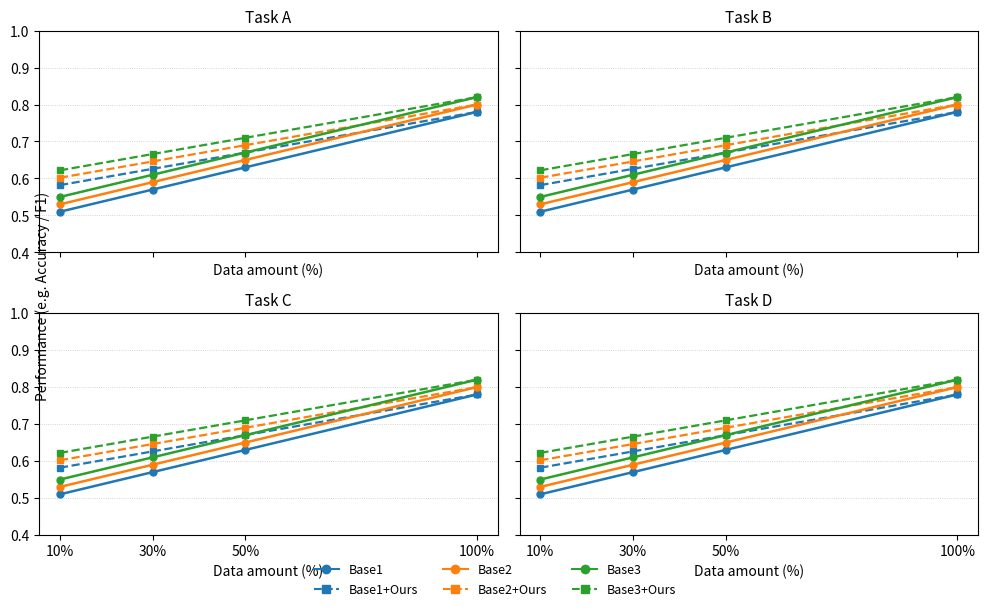

Reproduce this figure in Python.
import numpy as np
import matplotlib.pyplot as plt
from matplotlib.lines import Line2D

# ------------------ 可编辑区域（替换为你自己的数据） ------------------
tasks = ["Task A", "Task B", "Task C", "Task D"]

# 数据量点（可以是百分比或样本数），按升序排列
# 例如：[10, 30, 50, 100] 表示 10%,30%,50%,100%
data_amounts = np.array([10, 30, 50, 100])

# 方法定义：3 个 baseline，和对应的 baseline + Ours
base_methods = ["Base1", "Base2", "Base3"]
methods = []
for m in base_methods:
    methods.append(m)
    methods.append(m + "+Ours")
n_methods = len(methods)

# performance 示例数据：字典 -> 每个 task 对应一个 (n_methods, n_data_amounts) 数组
# 数值范围为 0..1（比如 accuracy / F1）；替换为你真实的实验值
# 这里用合成数据作为示例（你需要把这些数换成真实结果）
performance = {}
np.random.seed(0)
for t in tasks:
    # 生成示例：baseline 随数据增多慢慢提升；+Ours 在低数据点有较高提升
    perf = []
    for i, base in enumerate(base_methods):
        baseline_curve = 0.5 + 0.3 * (data_amounts / data_amounts.max())  # baseline 趋势
        # 给每个 baseline 加一点差异
        baseline_curve += 0.02 * (i - 1)
        ours_curve = baseline_curve.copy()
        # 我们的插件在小数据量有明显提升（示例）
        ours_curve += 0.08 * (1.0 - data_amounts / data_amounts.max())  # 小数据增益
        # Append baseline then baseline+ours
        perf.append(baseline_curve)
        perf.append(ours_curve)
    # perf 当前是 list of arrays length n_methods; stack 为 (n_methods, n_points)
    performance[t] = np.vstack(perf)
# ------------------ 可编辑区域结束 ----------------------------------------

# --------------- 绘图参数（你可以调整风格） -----------------
plt.rcParams.update({
    "figure.dpi": 200,
    "font.size": 10,
    "axes.titlesize": 11,
    "axes.labelsize": 10,
    "legend.fontsize": 9,
})

n_tasks = len(tasks)
ncols = 2
nrows = int(np.ceil(n_tasks / ncols))
fig, axes = plt.subplots(nrows, ncols, figsize=(10, 6), sharex=True, sharey=True)
axes = axes.flatten()

# 颜色：为每个 baseline 分配一个颜色（+Ours 使用相同颜色但不同线型/marker）
cmap = plt.get_cmap("tab10")
colors = [cmap(i) for i in range(len(base_methods))]

linestyle_base = "-"
linestyle_ours = "--"
marker_base = "o"
marker_ours = "s"

x = data_amounts

for ax_idx, task in enumerate(tasks):
    ax = axes[ax_idx]
    arr = performance[task]  # shape (n_methods, n_points); 顺序与 methods 一致
    # 对每个 baseline 和 +Ours 画线
    for i, base in enumerate(base_methods):
        idx_base = 2 * i
        idx_ours = idx_base + 1
        # baseline
        ax.plot(x, arr[idx_base], linestyle=linestyle_base, marker=marker_base,
                label=base, color=colors[i], linewidth=1.8, markersize=5)
        # baseline + ours
        ax.plot(x, arr[idx_ours], linestyle=linestyle_ours, marker=marker_ours,
                label=base + "+Ours", color=colors[i], linewidth=1.6, markersize=5)
    ax.set_title(task)
    ax.set_xlabel("Data amount (%)")
    ax.grid(axis='y', linestyle=':', linewidth=0.6, alpha=0.7)

# Remove empty subplots if tasks < nrows*ncols
for j in range(n_tasks, nrows * ncols):
    fig.delaxes(axes[j])

# 共用 y 轴标签
fig.text(0.04, 0.5, "Performance (e.g. Accuracy / F1)", va='center', rotation='vertical')

# 全局图例放在下方居中
# 制作自定义 legend handles（按 methods 顺序）
handles = []
labels = []
for i, base in enumerate(base_methods):
    handles.append(Line2D([0], [0], color=colors[i], linestyle=linestyle_base, marker=marker_base))
    labels.append(base)
    handles.append(Line2D([0], [0], color=colors[i], linestyle=linestyle_ours, marker=marker_ours))
    labels.append(base + "+Ours")

# 在子图外部绘制 legend
legend = fig.legend(handles, labels, loc='lower center', ncol=3, frameon=False,
                    bbox_to_anchor=(0.5, -0.02), bbox_transform=fig.transFigure)

plt.subplots_adjust(hspace=0.28, wspace=0.18, bottom=0.16)

# 设置 x 轴刻度（显示为百分比）
for ax in axes[:n_tasks]:
    ax.set_xticks(x)
    ax.set_xticklabels([f"{int(v)}%" for v in x])

# y 轴范围可以固定（例如 0~1）或根据数据自适应。这里设置为 0.4~1.0 以示意
plt.ylim(0.4, 1.0)

# 输出保存
plt.tight_layout()
plt.savefig("performance_vs_data_amount.png", bbox_inches='tight', dpi=300)
plt.savefig("performance_vs_data_amount.pdf", bbox_inches='tight')
plt.show()
